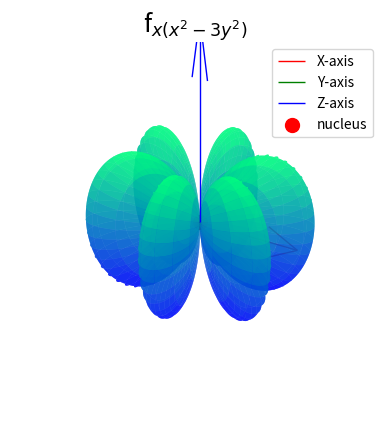

This figure's Python source:
# Importing necessary libraries and modules 
import numpy as n # For numerical computations, aliased as 'n'
from matplotlib import cm  # For colormaps
import matplotlib.pyplot as plot  # For plotting, aliased as 'plot'
from mpl_toolkits.mplot3d import Axes3D  # For 3D plotting

# Function to convert spherical polar coordinates to Cartesian coordinates
def sphere(r,theta,phi):
    """
    Converts spherical polar coordinates (r, theta, phi) to Cartesian coordinates (x, y, z).
    
    Parameters:
        r (float or np.ndarray): Radial distance.
        theta (float or np.ndarray): Polar angle (angle from the positive z-axis).
        phi (float or np.ndarray): Azimuthal angle (angle in the x-y plane from the positive x-axis).
    
    Returns:
        tuple: Cartesian coordinates (x, y, z).
    """
    x = r*n.sin(theta)*n.cos(phi)
    y = r*n.sin(theta)*n.sin(phi)
    z = r*n.cos(theta)
    return (x,y,z)

# Creating the grid for theta and phi
theta = n.linspace(0,n.pi,1000) # Polar angle from 0 to pi (1000 points)
phi = n.linspace(0,2*n.pi,1000) # Azimuthal angle from 0 to 2pi (1000 points)
theta,phi = n.meshgrid(theta,phi) # Create a 2D grid of (theta, phi) values

# Calculating the d_xy orbital function
Z = (-15/24)*(n.sqrt(14/(5*n.pi)))*(n.sin(theta)*n.sin(theta)*n.sin(theta)*n.sin(3*phi))# Angular part of the orbital

# Converting spherical coordinates to Cartesian coordinates
x,y,z = sphere(n.abs(Z),theta,phi)# Use the absolute value of Z for radial distance

# Setting up the 3D plot
fig = plot.figure() # Create a figure
ax = fig.add_subplot(projection='3d') # Add a 3D subplot

# Adding axes (quivers) to represent the X, Y, and Z axes
axis_length = 0.55  # Length of the axes
ax.quiver(0, 0, 0, axis_length, 0, 0, color='r', label='X-axis', lw=1)  # X-axis
ax.quiver(0, 0, 0, 0, axis_length, 0, color='g', label='Y-axis', lw=1)  # Y-axis
ax.quiver(0, 0, 0, 0, 0, axis_length, color='b', label='Z-axis', lw=1)  # Z-axis

# Plotting the nucleus as a red dot at the origin
ax.scatter(0, 0, 0, color='red', s=100, label='nucleus')  # Red dot at the origin

# Setting plot properties
ax.set_aspect('auto')  # Allow the plot to scale automatically
ax.set_title("f$_{x(x^{2}-3y^{2})}$",fontsize=18) # Set the title
ax.set_xlabel("X") # Label for the X-axis
ax.set_ylabel("Y") # Label for the Y-axis
ax.set_zlabel("Z") # Label for the Z-axis

# Plotting the orbital surface
ax.plot_surface(x,y,z,cmap='winter', alpha =0.7)# Surface plot with winter colormap and transparency


# Adding a legend to identify the axes and nucleus
ax.legend() 

# Turning off the axis for a cleaner look
plot.axis('off')

# Display the plot
plot.show()